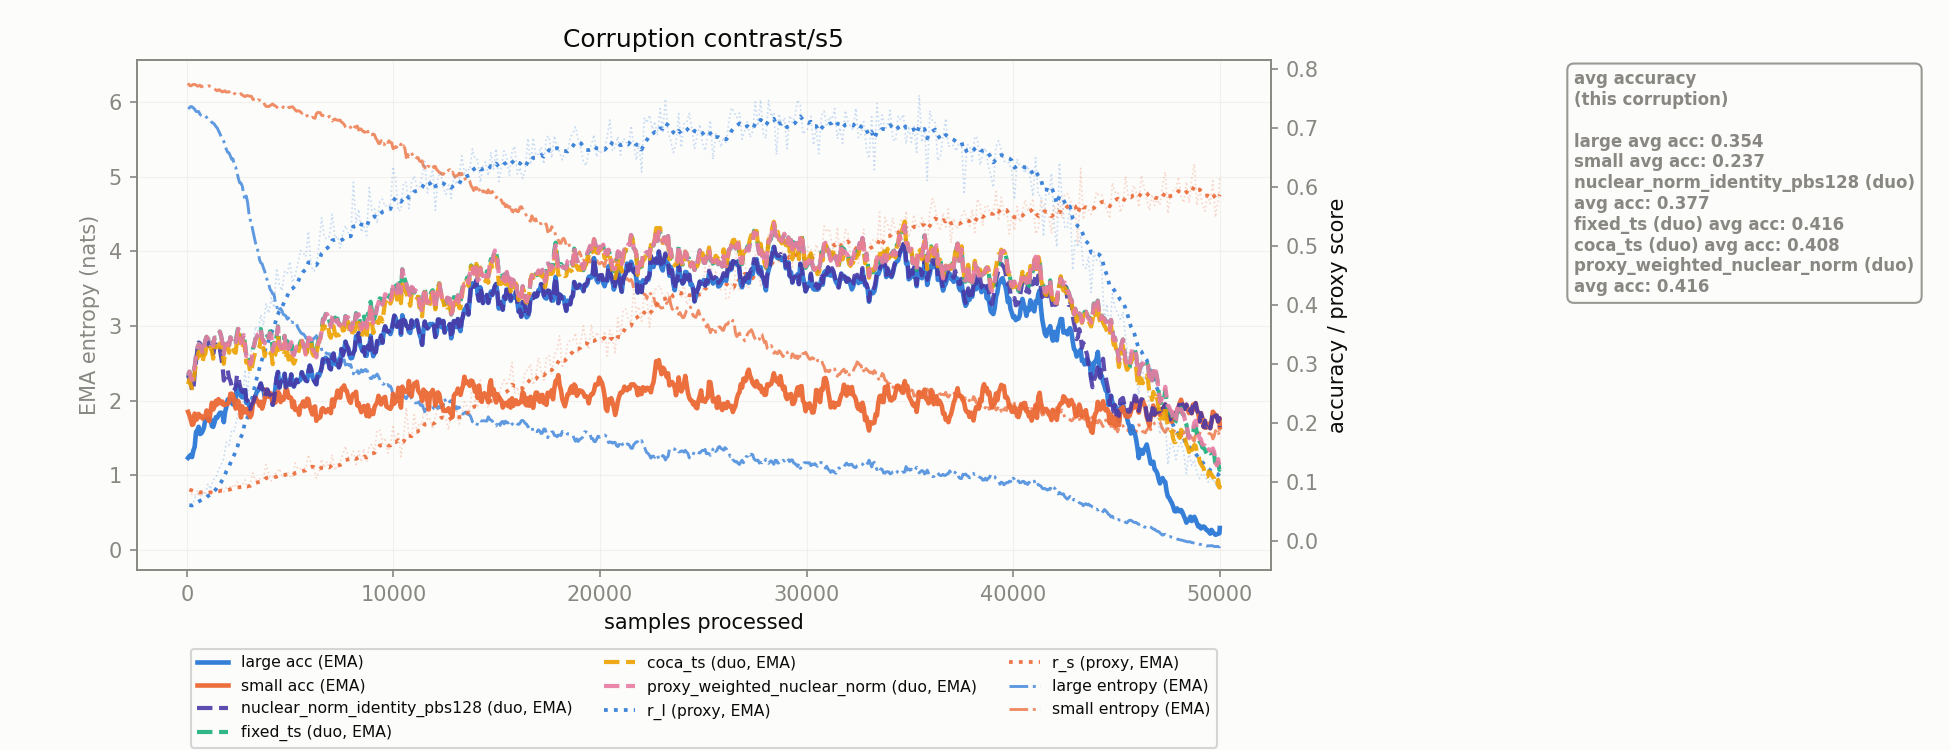

Values plotted in this chart, from the file beside it:
corruption, n_samples, r_l, r_s, r_l_ema, r_s_ema, large_acc_ema, small_acc_ema, large_ent_ema, small_ent_ema, nuclear_norm_identity_pbs128_duo_acc_ema, fixed_ts_duo_acc_ema, coca_ts_duo_acc_ema, proxy_weighted_nuclear_norm_duo_acc_ema
contrast/s5, 128.0, 0.06048, 0.0869, 0.06048, 0.0869, 0.1435, 0.2131, 5.924, 6.226, 0.2727, 0.2869, 0.2741, 0.2869
contrast/s5, 256.0, 0.05661, 0.07744, 0.05977, 0.08518, 0.142, 0.1966, 5.939, 6.229, 0.2539, 0.2724, 0.2587, 0.2724
contrast/s5, 384.0, 0.07243, 0.07645, 0.06207, 0.08359, 0.1594, 0.2158, 5.905, 6.239, 0.2833, 0.296, 0.2845, 0.296
contrast/s5, 512.0, 0.07933, 0.08456, 0.06521, 0.08377, 0.1878, 0.2075, 5.875, 6.217, 0.3245, 0.3273, 0.3087, 0.3273
contrast/s5, 640.0, 0.07963, 0.07392, 0.06783, 0.08198, 0.181, 0.2102, 5.838, 6.229, 0.335, 0.3322, 0.3136, 0.3322
contrast/s5, 768.0, 0.07826, 0.08603, 0.06973, 0.08272, 0.186, 0.2073, 5.816, 6.214, 0.3167, 0.3172, 0.3042, 0.3172
contrast/s5, 896.0, 0.07867, 0.07808, 0.07135, 0.08187, 0.2053, 0.2111, 5.817, 6.22, 0.3393, 0.3396, 0.3167, 0.3396
contrast/s5, 1024, 0.09679, 0.07883, 0.07598, 0.08132, 0.2074, 0.2064, 5.77, 6.219, 0.3374, 0.3428, 0.3298, 0.3428
contrast/s5, 1152, 0.08751, 0.08618, 0.07808, 0.0822, 0.2065, 0.22, 5.754, 6.207, 0.3325, 0.3413, 0.3274, 0.3413
contrast/s5, 1280, 0.1035, 0.08237, 0.0827, 0.08223, 0.1933, 0.2227, 5.72, 6.195, 0.3169, 0.3308, 0.3088, 0.3308
contrast/s5, 1408, 0.1069, 0.09155, 0.0871, 0.08393, 0.2097, 0.2374, 5.676, 6.163, 0.3333, 0.3443, 0.3297, 0.3443
contrast/s5, 1536, 0.1205, 0.08331, 0.09318, 0.08382, 0.2132, 0.2403, 5.62, 6.167, 0.3246, 0.347, 0.3292, 0.347
contrast/s5, 1664, 0.1286, 0.09004, 0.09962, 0.08495, 0.2174, 0.2332, 5.54, 6.146, 0.3116, 0.3472, 0.3306, 0.3472
contrast/s5, 1792, 0.141, 0.08277, 0.1072, 0.08455, 0.2013, 0.2302, 5.475, 6.148, 0.2718, 0.3169, 0.3001, 0.3169
contrast/s5, 1920, 0.1672, 0.09088, 0.1181, 0.0857, 0.2272, 0.2316, 5.364, 6.135, 0.2801, 0.3322, 0.321, 0.3322
contrast/s5, 2048, 0.1623, 0.0904, 0.1261, 0.08656, 0.2389, 0.2353, 5.321, 6.139, 0.2761, 0.3316, 0.319, 0.3316
contrast/s5, 2176, 0.1883, 0.09486, 0.1374, 0.08807, 0.234, 0.2495, 5.235, 6.128, 0.2618, 0.3421, 0.329, 0.3421
contrast/s5, 2304, 0.1862, 0.09004, 0.1463, 0.08842, 0.2375, 0.236, 5.147, 6.115, 0.2561, 0.3421, 0.3202, 0.3421
contrast/s5, 2432, 0.2074, 0.09957, 0.1574, 0.09045, 0.2644, 0.2375, 5.063, 6.096, 0.2814, 0.3522, 0.3404, 0.3494
contrast/s5, 2560, 0.2362, 0.09299, 0.1717, 0.09091, 0.2511, 0.228, 4.921, 6.096, 0.2649, 0.353, 0.3423, 0.3511
contrast/s5, 2688, 0.2205, 0.09393, 0.1806, 0.09146, 0.2432, 0.228, 4.876, 6.094, 0.2525, 0.3412, 0.3254, 0.3399
contrast/s5, 2816, 0.2903, 0.1032, 0.2005, 0.0936, 0.2548, 0.218, 4.696, 6.075, 0.2609, 0.3348, 0.3243, 0.3339
contrast/s5, 2944, 0.2479, 0.08784, 0.2092, 0.09256, 0.2341, 0.2172, 4.661, 6.09, 0.2382, 0.3163, 0.3041, 0.3158
contrast/s5, 3072, 0.316, 0.0955, 0.2286, 0.09309, 0.2205, 0.2097, 4.425, 6.081, 0.2233, 0.299, 0.2852, 0.2987
contrast/s5, 3200, 0.3302, 0.115, 0.2471, 0.09708, 0.2326, 0.2321, 4.278, 6.037, 0.2344, 0.3257, 0.3027, 0.3254
contrast/s5, 3328, 0.3637, 0.1019, 0.2683, 0.09796, 0.2463, 0.2432, 4.114, 6.043, 0.2476, 0.3425, 0.3215, 0.3423
contrast/s5, 3456, 0.3554, 0.106, 0.2841, 0.09942, 0.255, 0.2351, 3.99, 6.032, 0.2559, 0.3509, 0.326, 0.3508
contrast/s5, 3584, 0.3835, 0.1042, 0.3022, 0.1003, 0.2665, 0.2359, 3.847, 6.018, 0.2671, 0.3594, 0.3432, 0.3593
contrast/s5, 3712, 0.3656, 0.1059, 0.3137, 0.1013, 0.2564, 0.2318, 3.776, 6.007, 0.2568, 0.3398, 0.3271, 0.3397
contrast/s5, 3840, 0.403, 0.1295, 0.3299, 0.1064, 0.2507, 0.2567, 3.648, 5.944, 0.2509, 0.345, 0.3244, 0.3449
contrast/s5, 3968, 0.386, 0.1125, 0.3401, 0.1075, 0.2494, 0.2441, 3.559, 5.941, 0.2496, 0.344, 0.3199, 0.344
contrast/s5, 4096, 0.4123, 0.1015, 0.3533, 0.1064, 0.2473, 0.2479, 3.468, 5.966, 0.2474, 0.3504, 0.3175, 0.3481
contrast/s5, 4224, 0.3954, 0.1121, 0.3609, 0.1075, 0.2399, 0.2483, 3.427, 5.958, 0.24, 0.3358, 0.3132, 0.3342
contrast/s5, 4352, 0.4622, 0.1154, 0.3793, 0.1089, 0.2771, 0.2429, 3.272, 5.937, 0.2771, 0.3475, 0.3324, 0.3464
contrast/s5, 4480, 0.4351, 0.1225, 0.3895, 0.1114, 0.2599, 0.2494, 3.224, 5.914, 0.2599, 0.3346, 0.3222, 0.3339
contrast/s5, 4608, 0.4243, 0.1103, 0.3958, 0.1112, 0.2716, 0.2437, 3.205, 5.919, 0.2716, 0.3278, 0.3223, 0.3274
contrast/s5, 4736, 0.4566, 0.1133, 0.4069, 0.1116, 0.2833, 0.2439, 3.147, 5.921, 0.2833, 0.3478, 0.3361, 0.3475
contrast/s5, 4864, 0.4531, 0.1174, 0.4153, 0.1126, 0.2697, 0.2547, 3.093, 5.913, 0.2697, 0.3387, 0.3201, 0.3385
contrast/s5, 4992, 0.4736, 0.11, 0.4259, 0.1122, 0.265, 0.2439, 3.05, 5.93, 0.265, 0.3288, 0.3083, 0.3286
contrast/s5, 5120, 0.4381, 0.1069, 0.4281, 0.1112, 0.2678, 0.2265, 3.048, 5.941, 0.2678, 0.3208, 0.3048, 0.3184
contrast/s5, 5248, 0.4514, 0.1317, 0.4323, 0.1149, 0.2681, 0.2219, 3.025, 5.897, 0.2681, 0.3243, 0.3055, 0.3226
contrast/s5, 5376, 0.47, 0.1218, 0.4392, 0.1162, 0.2691, 0.2232, 2.978, 5.884, 0.2691, 0.3302, 0.3176, 0.3291
contrast/s5, 5504, 0.4926, 0.1222, 0.4489, 0.1173, 0.2731, 0.2289, 2.919, 5.871, 0.2731, 0.338, 0.3314, 0.3373
contrast/s5, 5632, 0.4887, 0.124, 0.4561, 0.1185, 0.2794, 0.2364, 2.897, 5.865, 0.2794, 0.3342, 0.3316, 0.3338
contrast/s5, 5760, 0.4818, 0.1222, 0.4608, 0.1192, 0.272, 0.2288, 2.848, 5.853, 0.272, 0.3162, 0.3173, 0.3159
contrast/s5, 5888, 0.525, 0.1459, 0.4725, 0.124, 0.287, 0.2399, 2.726, 5.793, 0.287, 0.3447, 0.3379, 0.3445
contrast/s5, 6016, 0.4669, 0.1318, 0.4715, 0.1254, 0.2915, 0.2203, 2.777, 5.784, 0.2915, 0.3444, 0.3398, 0.3414
contrast/s5, 6144, 0.457, 0.1245, 0.4688, 0.1253, 0.2731, 0.2265, 2.837, 5.791, 0.2731, 0.3245, 0.314, 0.3225
contrast/s5, 6272, 0.4636, 0.1061, 0.4679, 0.1218, 0.2655, 0.2035, 2.872, 5.845, 0.2655, 0.3149, 0.3107, 0.3112
contrast/s5, 6400, 0.5037, 0.1167, 0.4744, 0.1208, 0.2795, 0.208, 2.816, 5.86, 0.2795, 0.3417, 0.3389, 0.3393
contrast/s5, 6528, 0.5479, 0.1384, 0.4878, 0.124, 0.2932, 0.2229, 2.683, 5.823, 0.2932, 0.3561, 0.3485, 0.3544
contrast/s5, 6656, 0.5151, 0.1239, 0.4927, 0.124, 0.3032, 0.221, 2.662, 5.818, 0.3032, 0.3763, 0.3604, 0.3752
contrast/s5, 6784, 0.5119, 0.1345, 0.4962, 0.1259, 0.3081, 0.2208, 2.63, 5.789, 0.3081, 0.3857, 0.367, 0.3849
contrast/s5, 6912, 0.5178, 0.1197, 0.5001, 0.1248, 0.293, 0.2196, 2.63, 5.81, 0.293, 0.3713, 0.348, 0.3708
contrast/s5, 7040, 0.554, 0.1459, 0.5099, 0.1286, 0.3119, 0.2397, 2.508, 5.748, 0.3119, 0.3798, 0.3584, 0.3794
contrast/s5, 7168, 0.5135, 0.1199, 0.5106, 0.127, 0.3025, 0.24, 2.526, 5.777, 0.3025, 0.3771, 0.352, 0.3741
contrast/s5, 7296, 0.5166, 0.1295, 0.5117, 0.1275, 0.304, 0.2547, 2.518, 5.761, 0.304, 0.377, 0.3498, 0.3749
contrast/s5, 7424, 0.4967, 0.1331, 0.5089, 0.1285, 0.3004, 0.2428, 2.577, 5.762, 0.3004, 0.3665, 0.3507, 0.3651
contrast/s5, 7552, 0.5226, 0.1468, 0.5114, 0.1318, 0.3144, 0.2596, 2.534, 5.723, 0.3144, 0.3631, 0.3566, 0.3622
contrast/s5, 7680, 0.5347, 0.1606, 0.5156, 0.1371, 0.3378, 0.2554, 2.479, 5.67, 0.3378, 0.3812, 0.3717, 0.3806
... 331 more rows
